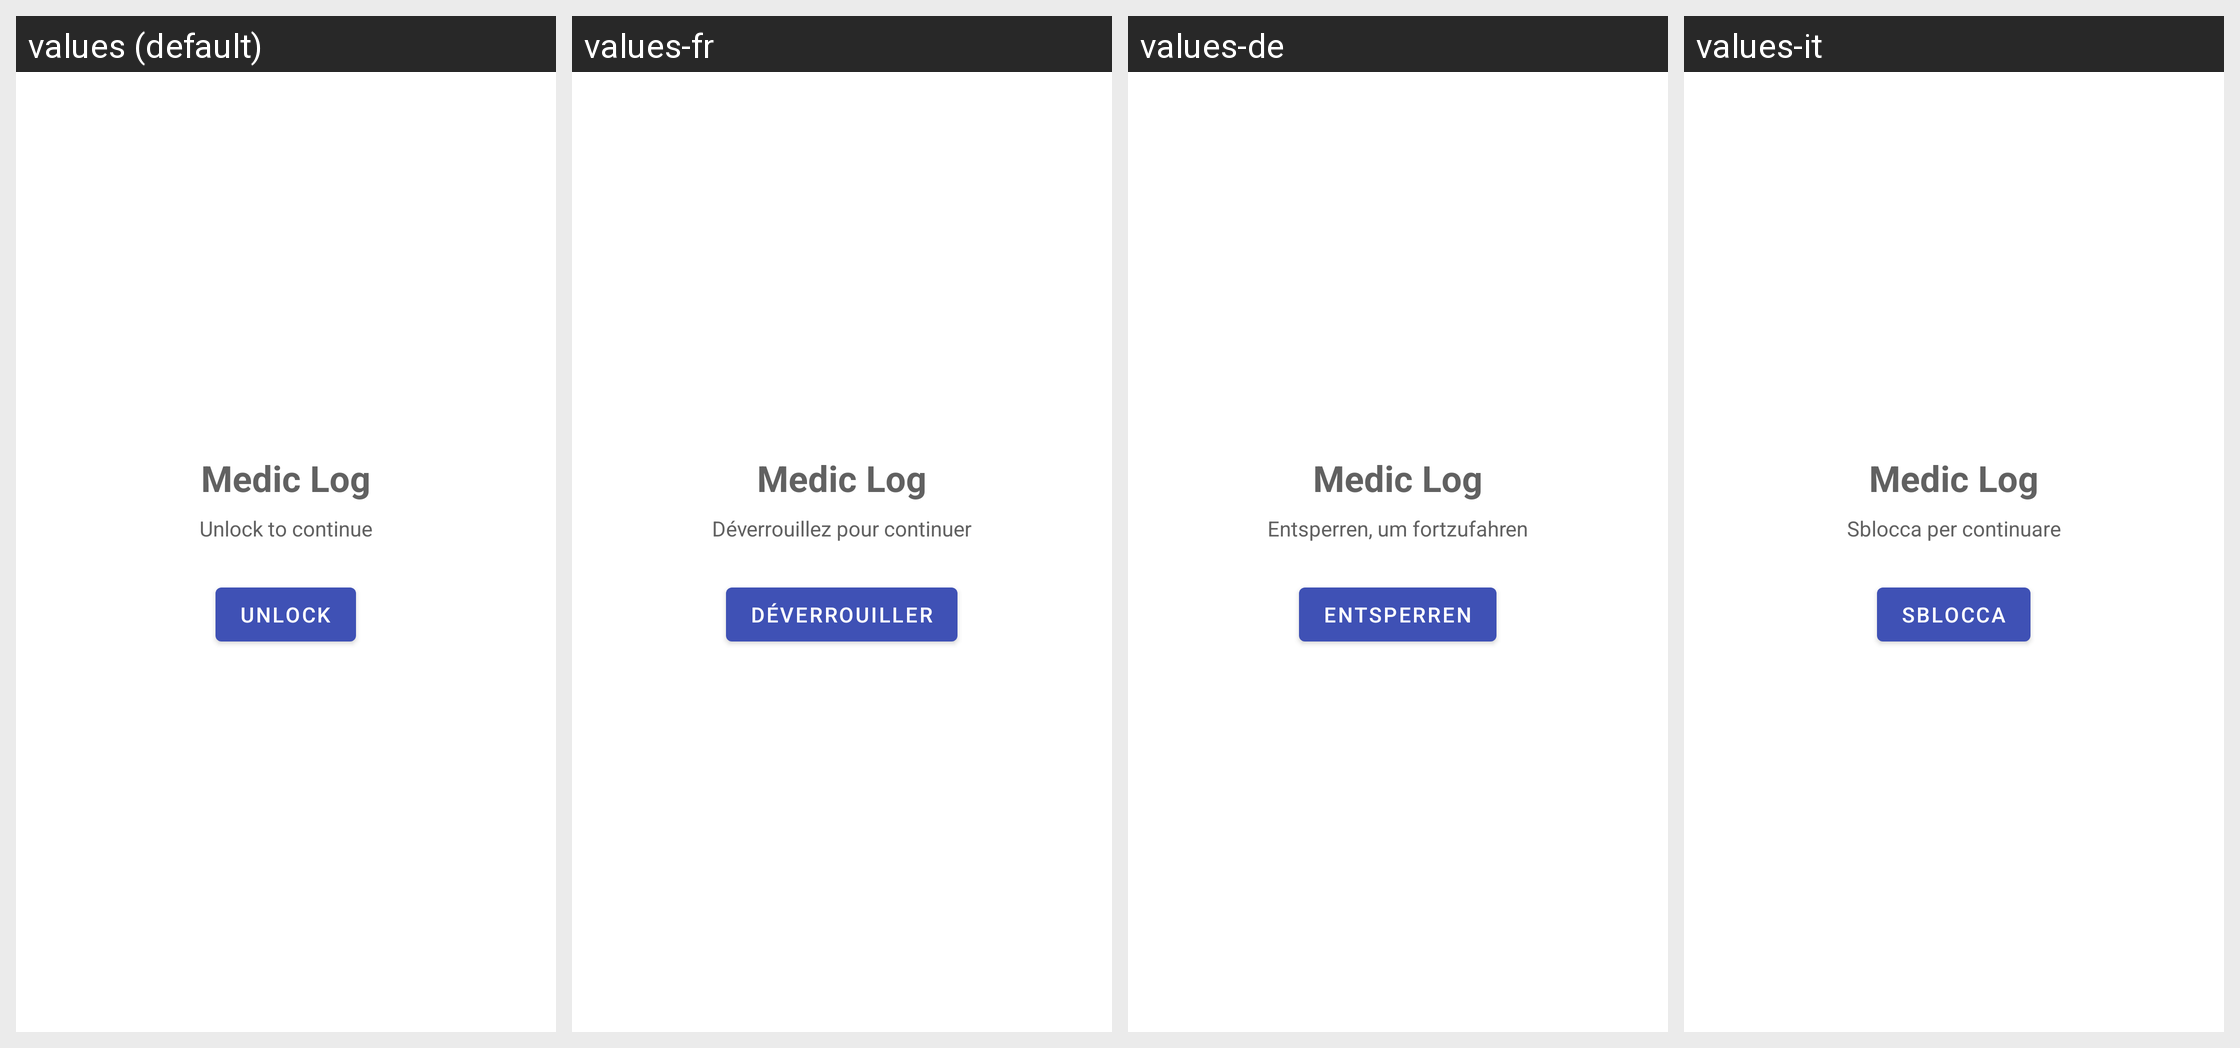

Locale-by-locale string values for the Android screen shown in this grid:
Android screen res/layout/dialog_lock.xml rendered under 4 locales, left to right: values (default), values-fr, values-de, values-it. Device: Nexus 5 (rendered at 1080×1920; each locale shown at half size, 540×960, under a caption strip naming it); theme Theme.Amediclog.
Other locales in the repository, not shown: values-et, values-in, values-is, values-nb, values-nn, values-rm.
Strings drawn on this screen, with the default value and each locale's value (text and hints the layout hard-codes, and strings that could not be matched under every locale, appear in the picture but are not listed):

app_name
  values: Medic Log
  values-fr: Medic Log
  values-de: Medic Log
  values-it: Medic Log

app_lock_locked_subtitle
  values: Unlock to continue
  values-fr: Déverrouillez pour continuer
  values-de: Entsperren, um fortzufahren
  values-it: Sblocca per continuare

app_lock_unlock
  values: Unlock
  values-fr: Déverrouiller
  values-de: Entsperren
  values-it: Sblocca
